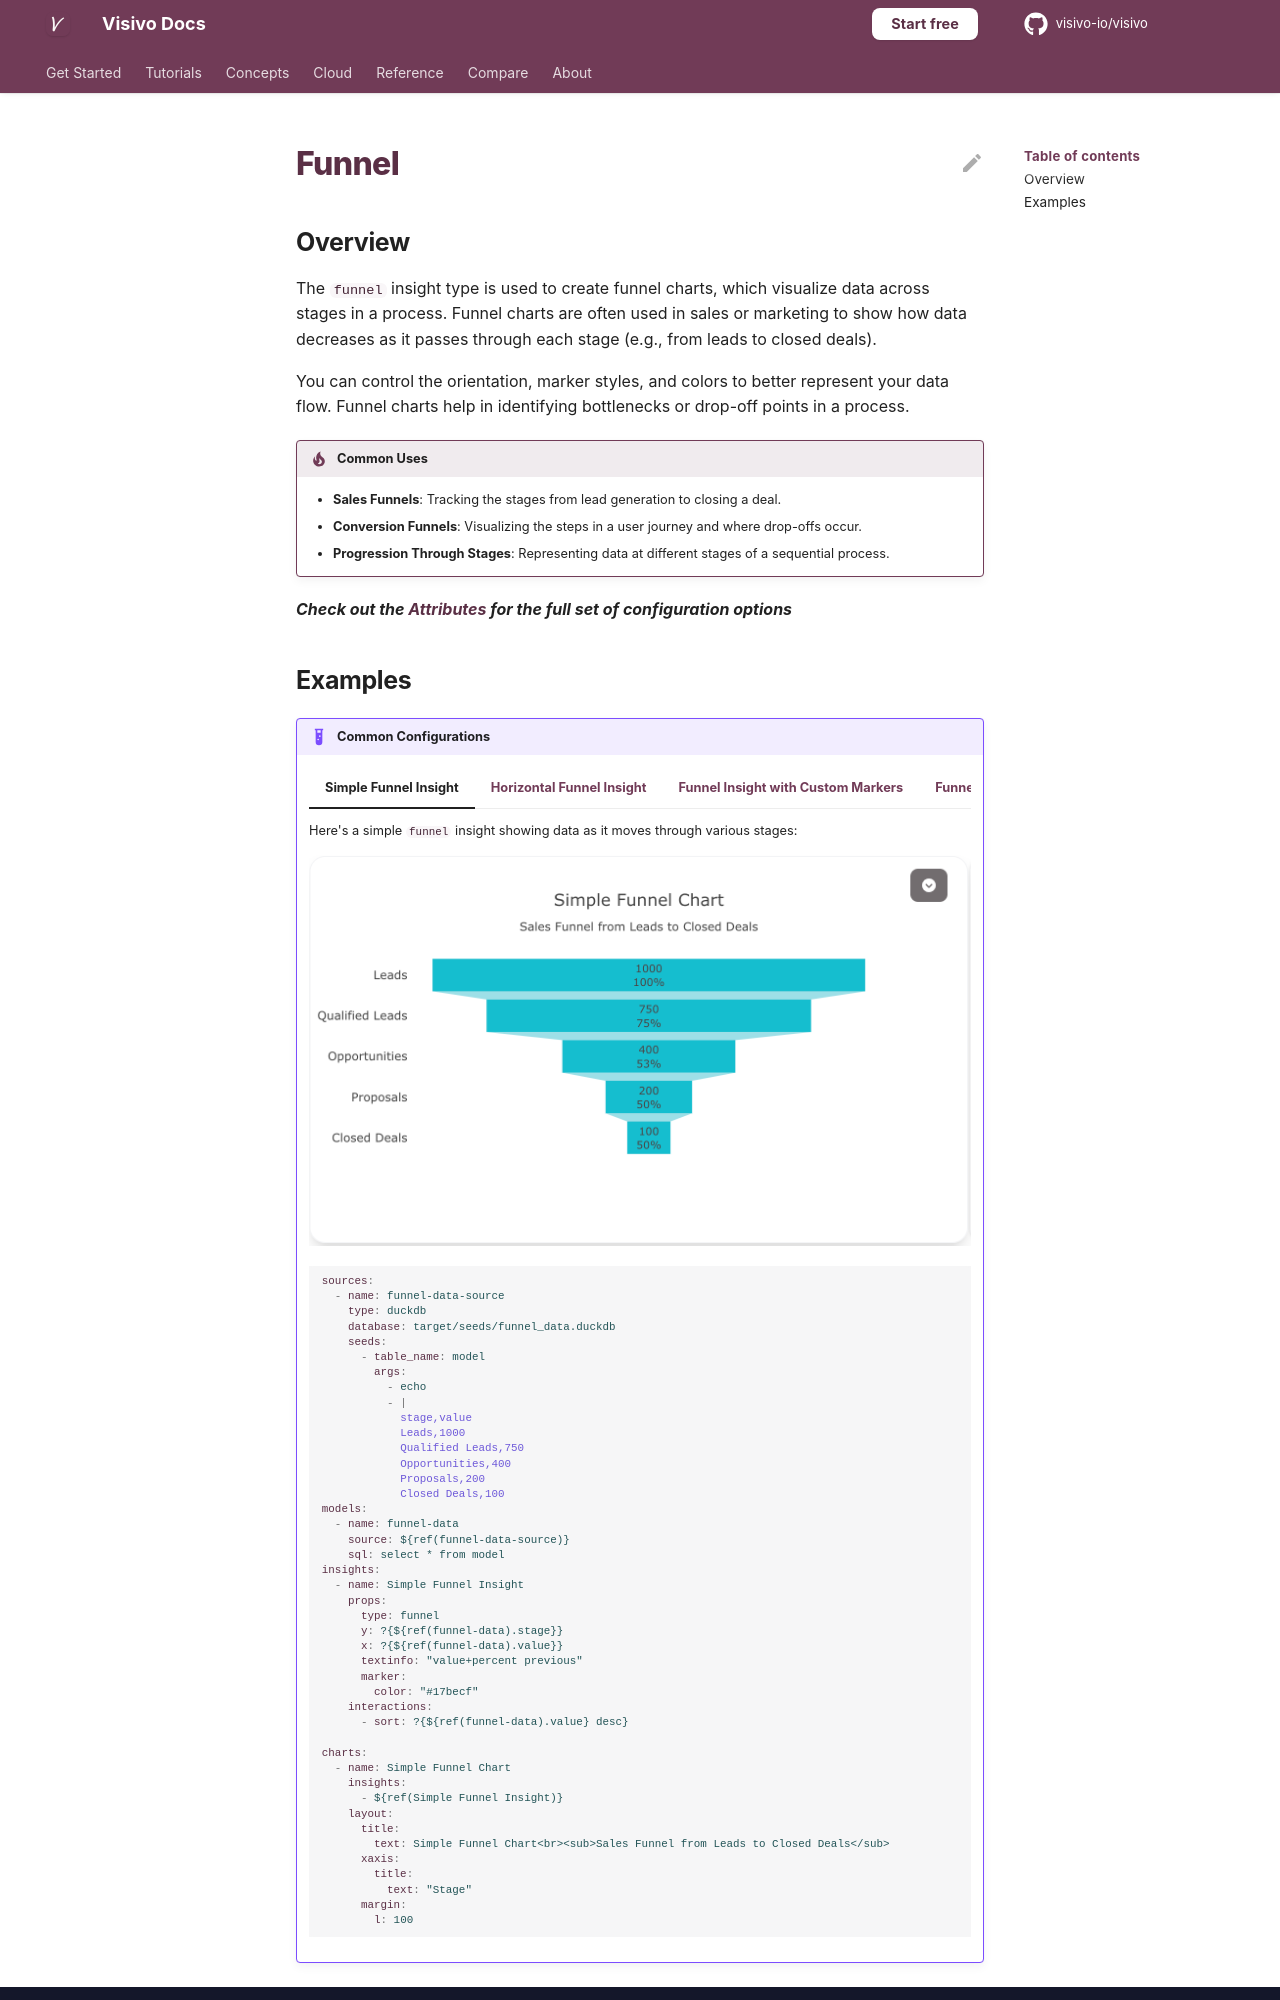

repository: visivo-io/visivo · page: reference/props-docs/insight/funnel/index.html · generator: mkdocs

---
search:
  exclude: true
---

<!--start-->

## Overview

The `funnel` insight type is used to create funnel charts, which visualize data across stages in a process. Funnel charts are often used in sales or marketing to show how data decreases as it passes through each stage (e.g., from leads to closed deals).

You can control the orientation, marker styles, and colors to better represent your data flow. Funnel charts help in identifying bottlenecks or drop-off points in a process.

!!! tip "Common Uses"

    - **Sales Funnels**: Tracking the stages from lead generation to closing a deal.
    - **Conversion Funnels**: Visualizing the steps in a user journey and where drop-offs occur.
    - **Progression Through Stages**: Representing data at different stages of a sequential process.

_**Check out the [Attributes](../../configuration/Insight/Props/Funnel/#attributes) for the full set of configuration options**_
